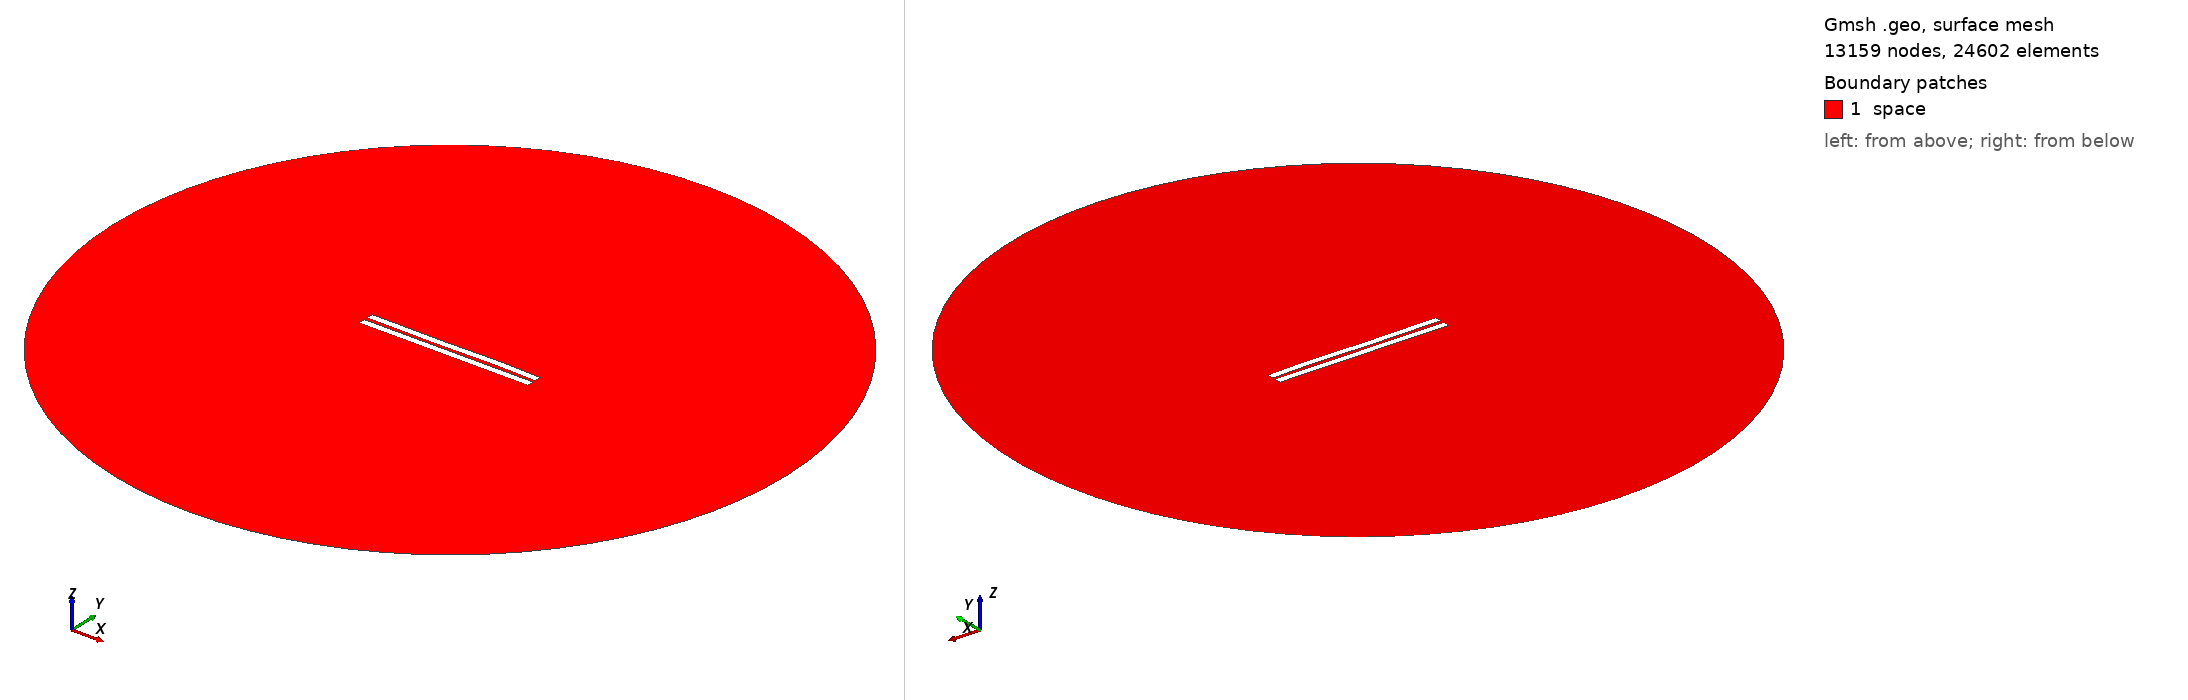

Gmsh geometry script, surface-meshed: 13159 nodes, 24602 surface elements. Boundary patches (legend numbers): 1 space. Left view from above one corner, right view from below the opposite corner. Legend entries are the model's physical surfaces. The drawing asked Gmsh for element sizes between 1% and 20% of the model's largest extent; the script's own settings can give other sizes.

=== 2054.geo (drawn) ===
//---------------------------------------
// Geometry kernel
//---------------------------------------

SetFactory("OpenCASCADE");



//---------------------------------------
// Parameters of the geometry
//---------------------------------------

// Overetch of the upper plate
overetch = 0.0;

// Distance between the plates
distance = 2.25;

// Discretization over the x axis (for the deformation)
nx = 50; 

// Length of the plate
L = 100 - overetch; 

// Number of modes
n = 4; 

// 1st mode coefficient
coeff(1) = -0.075;
beta(1) = 0.596864 * 3.1415926535 / L;

// 2nd mode coefficient
coeff(2) = 0.0;
beta(2) = 1.49418 * 3.1415926535 / L;

// 3rd mode coefficient
coeff(3) = -0.15;
beta(3) = 2.50025 * 3.1415926535 / L;

// 4th mode coefficient
coeff(4) = 0.07499999999999998;
beta(4) = 3.49999 * 3.1415926535 / L;



//---------------------------------------
// Upper plate (deformed rectangle)
//---------------------------------------

// Coordiantes of the upper plate
xmin = -50;
xmax = 50 - overetch;

// Height of the upper plate
yheight = 4 - 2 * overetch;

// Indexes of the points
UpperID[] = {};
LowerID[] = {};
LeftID[] = {};
RightID[] = {};

// Point index
p = 1;

// Horizontal edges
For i In {1:nx}
    x = xmin + (i-1)*(xmax - xmin)/(nx-1);

    y_bottom = distance / 2 + overetch;
    For j In {1:n}
        C = (Cosh(beta(j)*L) + Cos(beta(j)*L)) / (Sinh(beta(j)*L) + Sin(beta(j)*L));
        y_bottom  = y_bottom + coeff(j) * (Cosh(beta(j)*(x+50)) - Cos(beta(j)*(x+50)) - C * (Sinh(beta(j)*(x+50)) - Sin(beta(j)*(x+50))));
    EndFor

    y_top = y_bottom + yheight;

    Point(p) = {x, y_top, 0, 1.0};
    UpperID[i] = p;
    p = p + 1;

    Point(p) = {x, y_bottom, 0, 1.0};
    LowerID[i] = p;
    p = p + 1;
EndFor

// Create point lists
UpperPts[] = {}; LowerPts[] = {};
For i In {1:nx}
  UpperPts[] += {UpperID[i]};
  LowerPts[] += {LowerID[i]};
EndFor

// Build splines
Spline(1) = {UpperPts[]};
Spline(2) = {LowerPts[]};
Line(3) = {LowerPts[nx-1], UpperPts[nx-1]};
Line(4) = {LowerPts[0], UpperPts[0]};

// Build the plane surface
Curve Loop(1) = {2, 3, -1, -4};
Plane Surface(1) = {1};



//---------------------------------------
// Lower plate (rectangle)
//---------------------------------------

// Vertices
Point(1001) = {-50, -1, 0, 1.0};
Point(1002) = { 50, -1, 0, 1.0};
Point(1003) = { 50,  -5, 0, 1.0};
Point(1004) = {-50,  -5, 0, 1.0};

// Edges
Line(5) = {1001, 1002};
Line(6) = {1002, 1003};
Line(7) = {1003, 1004};
Line(8) = {1004, 1001};

// Plane surface
Line Loop(2) = {5, 6, 7, 8};
Plane Surface(2) = {2}; 



//---------------------------------------
// Outer (fictious) boundary
//---------------------------------------

// Points
Point(1005) = {0, 0, 0};       // Center
Point(1006) = {200, 0, 0};     // Start point
Point(1007) = {0, 200, 0};     // 90 degrees
Point(1008) = {-200, 0, 0};    // 180 degrees
Point(1009) = {0, -200, 0};    // 270 degrees

// Circle arcs (each needs start, center, end)
Circle(9) = {1006, 1005, 1007};
Circle(10) = {1007, 1005, 1008};
Circle(11) = {1008, 1005, 1009};
Circle(12) = {1009, 1005, 1006};

// Plane surface for the entire domain
Curve Loop(3) = {9, 10, 11, 12};
Surface(3) = {3};

// Subtract the plates from the whole domain to obtain the actual domain where we want to solve the equations
BooleanDifference{ Surface{3}; Delete; }{ Surface{1}; Surface{2}; Delete; }




//---------------------------------------
// Transfinite Lines/Curves
//---------------------------------------

// Set the number of points on the boundaries
r = 7;

// Plates
Transfinite Curve {1, 2} = 50*r Using Progression 1;
Transfinite Curve {3, 4} = 2*r Using Progression 1;
Transfinite Line {5, 7} = 50*r Using Progression 1;
Transfinite Line {6, 8} = 2*r Using Progression 1;

// Outer boundary
Transfinite Line {9, 10, 11, 12} = 20 Using Progression 1;



//---------------------------------------
// Physical groups
//---------------------------------------                

// Physical curves (boundaries)
Physical Line("force_segment", 10) = {2};
Physical Line("upper_plate", 11) = {1, 3, 4};
Physical Line("lower_plate", 12) = {5, 6, 7, 8};
Physical Line("boundary", 20) = {9, 10, 11, 12};

// Physical Surfaces
Physical Surface("space", 30) = {3};



//---------------------------------------
// 6. Generate the Mesh
//---------------------------------------

// 2D mesh generation
Mesh 2;
